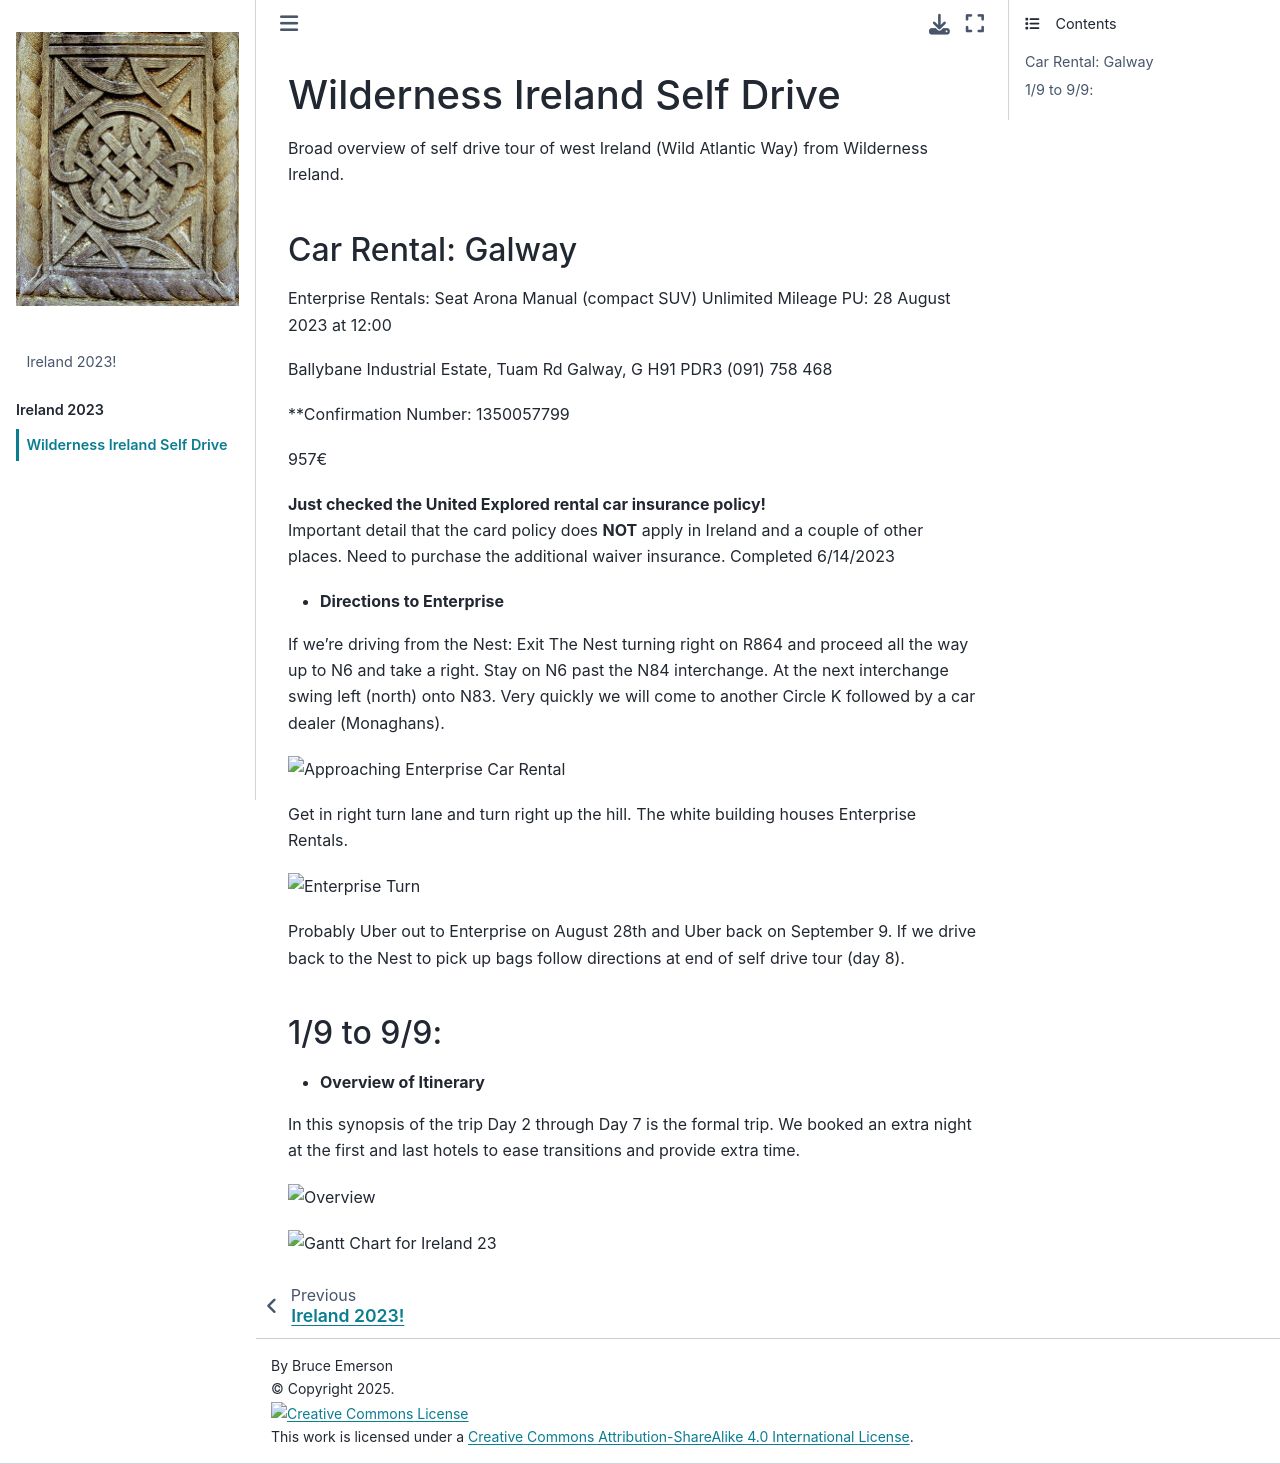

repository: smithrockmaker/SimpleBook · page: SelfDrive/SelfDrive.html · generator: jekyll

### Wilderness Ireland Self Drive
 
Broad overview of self drive tour of west Ireland (Wild Atlantic Way) from Wilderness Ireland.

#### Car Rental: Galway

Enterprise Rentals: Seat Arona Manual (compact SUV)
Unlimited Mileage
PU: 28 August 2023 at 12:00 

Ballybane Industrial Estate, Tuam Rd
Galway, G H91 PDR3
(091) 758 468

**Confirmation Number: 1350057799

957&euro;

**Just checked the United Explored rental car insurance policy!**    
Important detail that the card policy does **NOT** apply in Ireland and a couple of other places. Need to purchase the additional waiver insurance. Completed 6/14/2023

* **Directions to Enterprise**

If we're driving from the Nest: Exit The Nest turning right on R864 and proceed all the way up to N6 and take a right. Stay on N6 past the N84 interchange. At the next interchange swing left (north) onto N83. Very quickly we will come to another Circle K followed by a car dealer (Monaghans). 

![Approaching Enterprise Car Rental](../imagesIreland/EnterpriseApproach.png)

Get in right turn lane and turn right up the hill. The white building houses Enterprise Rentals. 

![Enterprise Turn](../imagesIreland/EnterpriseTurn.png)

Probably Uber out to Enterprise on August 28th and Uber back on September 9. If we drive back to the Nest to pick up bags follow directions at end of self drive tour (day 8).

#### 1/9 to 9/9: 

* **Overview of Itinerary**  

In this synopsis of the trip Day 2 through Day 7 is the formal trip. We booked an extra night at the first and last hotels to ease transitions and provide extra time.

![Overview](../imagesIreland/WISelfDriveDOver.png)


![Gantt Chart for Ireland 23](../imagesIreland/Ireland23Gantt.png)
